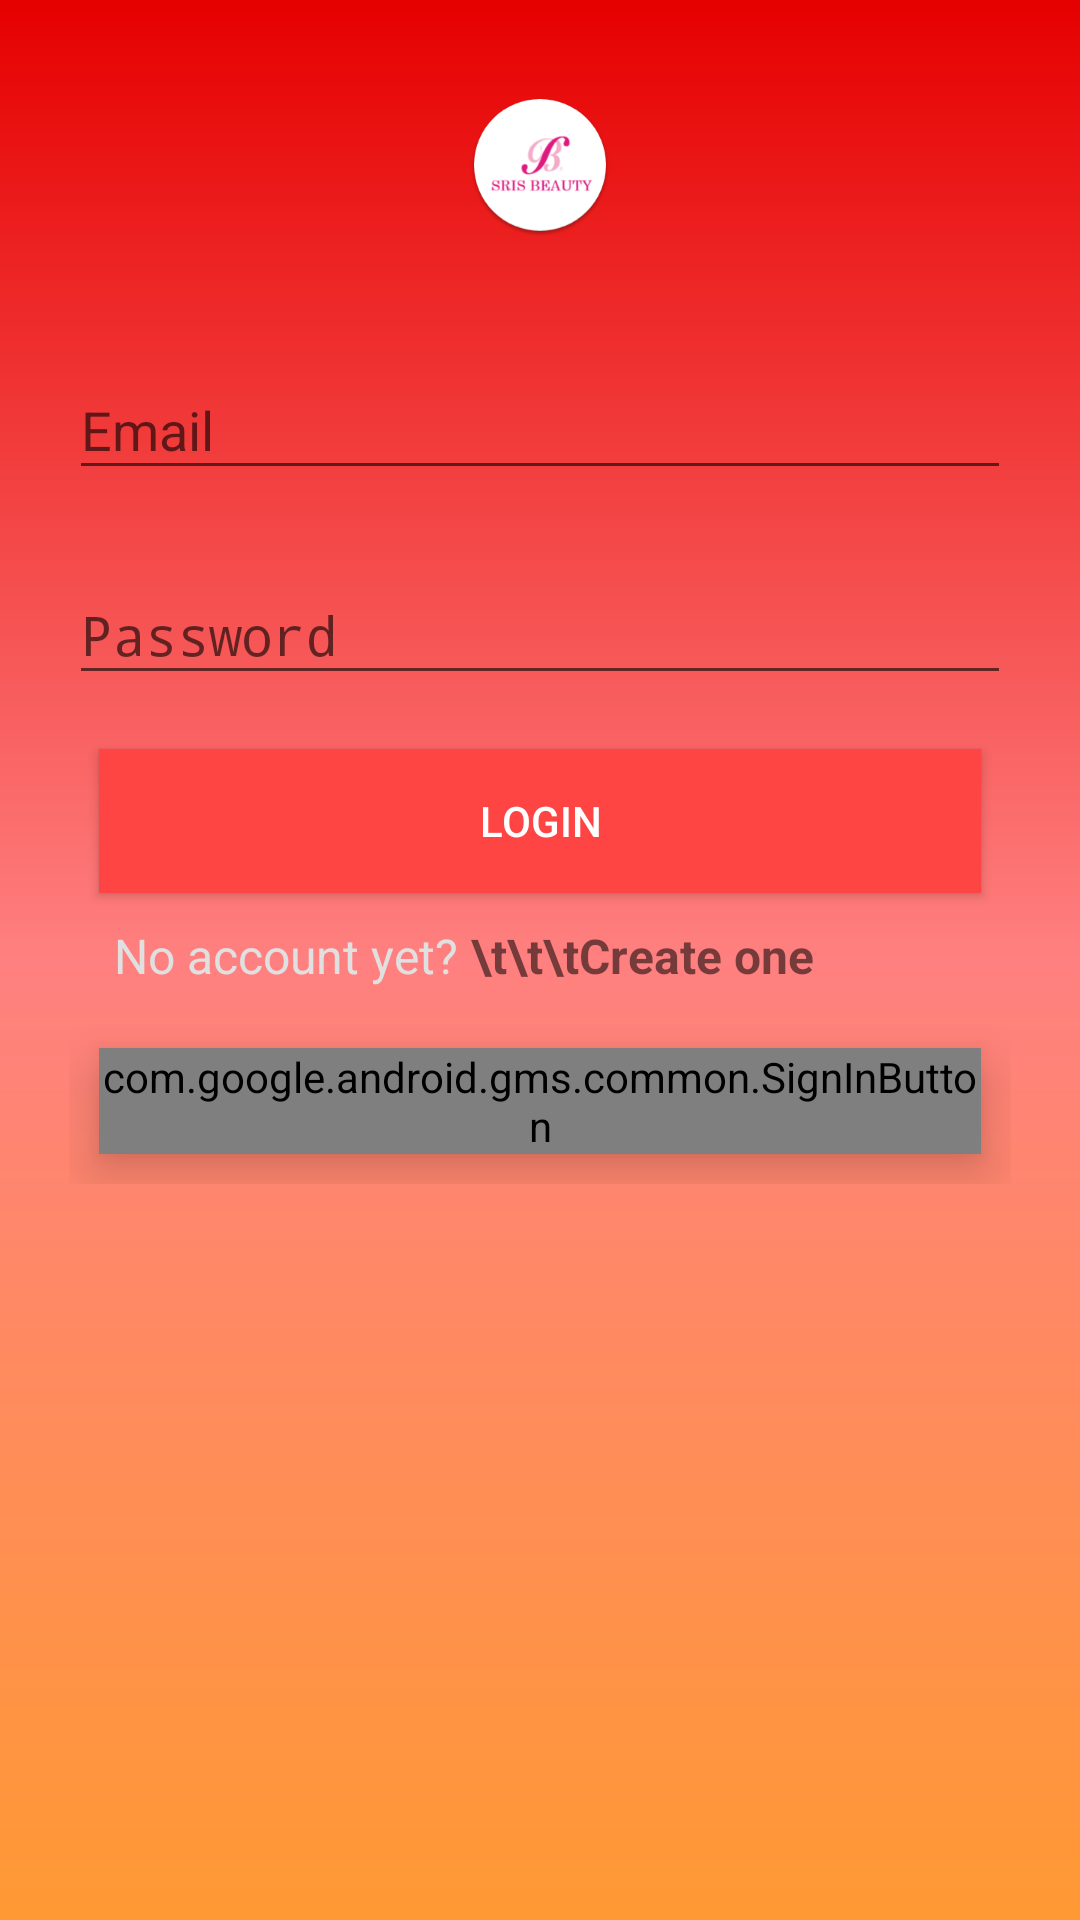

Reconstruct the res/layout file that produces this screen, plus the resources it refers to.
<!-- AndroidManifest.xml: application theme AppTheme -->
<!-- res/layout/loginactivity.xml -->
<LinearLayout xmlns:android="http://schemas.android.com/apk/res/android"
    xmlns:tools="http://schemas.android.com/tools"
    android:id="@+id/main_layout"
    android:layout_width="match_parent"
    android:layout_height="match_parent"
    android:orientation="vertical"
    android:background="@drawable/new_login_gradient"

    >


   


    <LinearLayout
        android:layout_width="match_parent"
        android:layout_height="0dp"
        android:layout_weight="3"
        android:gravity="center_horizontal"
        android:orientation="vertical">

    <ImageView
        android:id="@+id/icon"
        style="@style/ThemeOverlay.FirebaseIcon"
        android:layout_width="wrap_content"
        android:layout_height="wrap_content"
        android:contentDescription="@string/desc_firebase_lockup"
        android:src="@mipmap/ic_launcher" />

    <LinearLayout
        android:id="@+id/email_password_fields"
        android:layout_width="fill_parent"
        android:layout_height="wrap_content"
        android:orientation="vertical"
        android:paddingLeft="16dp"
        android:paddingRight="16dp" >



         
        <android.support.design.widget.TextInputLayout
            android:layout_width="match_parent"
            android:layout_height="wrap_content"
            android:layout_marginTop="8dp"
            android:layout_marginBottom="8dp">
            <EditText  android:id="@+id/field_email"
                android:layout_width="match_parent"
                android:layout_height="wrap_content"
                android:inputType="textEmailAddress"
                android:hint="@string/hint_email" />
        </android.support.design.widget.TextInputLayout>

        
        <android.support.design.widget.TextInputLayout
            android:layout_width="match_parent"
            android:layout_height="wrap_content"
            android:layout_marginTop="8dp"
            android:layout_marginBottom="8dp">
            <EditText  android:id="@+id/field_password"
                android:layout_width="match_parent"
                android:layout_height="wrap_content"
                android:inputType="textPassword"
                android:hint="@string/hint_password"/>
        </android.support.design.widget.TextInputLayout>
        <android.support.v7.widget.AppCompatButton
            android:id="@+id/email_sign_in_button"
            android:layout_width="fill_parent"
            android:layout_height="wrap_content"
           android:layout_margin="10dp"
            android:padding="12dp"
            android:background="@android:color/holo_red_light"
            android:text="Login"
            android:textColor="@android:color/white"
            android:elevation="10dp"/>

        

        

        <LinearLayout
            android:layout_width="match_parent"
            android:layout_height="wrap_content" android:layout_gravity="center" android:orientation="horizontal">
            <TextView
                android:layout_width="wrap_content"
                android:layout_height="wrap_content"
                android:layout_marginBottom="10dp" android:layout_marginLeft="15dp"
                android:text="No account yet? "
                android:gravity="left"
                android:textColor="@color/grey_300"
                android:textSize="16dip"/>

            <TextView  android:id="@+id/email_create_account_button"
                android:layout_width="wrap_content"
                android:layout_height="wrap_content"
                android:layout_marginBottom="10dp"
                android:text="\t\t\tCreate one"
                android:gravity="right"
                android:layout_gravity="right"
                android:textStyle="bold"
                android:textSize="16dip"/>

        </LinearLayout>


       

        <com.google.android.gms.common.SignInButton
            android:id="@+id/sign_in_button"
            android:layout_width="match_parent"
            android:layout_height="wrap_content"
            android:layout_centerInParent="true"
            android:layout_margin="10dp"

            android:visibility="visible"
            android:elevation="10dp"/>


        <ProgressBar
            android:id="@+id/progressBar"
            style="?android:attr/progressBarStyleLarge"
            android:layout_width="wrap_content"
            android:layout_height="wrap_content"
            android:layout_centerHorizontal="true"
            android:layout_centerVertical="true"
            android:visibility="gone">
            
        </ProgressBar>



    </LinearLayout>
    </LinearLayout>





</LinearLayout>



    
<!-- resources referenced by this layout -->
<resources>
  <color name="grey_300">#E0E0E0</color>
  <!-- drawable masksbanner: jpg bitmap (drawable, 57084 bytes) -->
  <!-- drawable new_login_gradient (drawable) -->
  <?xml version="1.0" encoding="utf-8"?>
  <shape xmlns:android="http://schemas.android.com/apk/res/android" android:shape="rectangle">
      <gradient
          android:endColor="#e60000"
          android:centerColor="#ff8080"
          android:startColor="#ff9933"
          android:angle="90"/>
      <padding android:left="7dp"
          android:top="7dp"
          android:right="7dp"
          android:bottom="7dp" />
  
  </shape>
  <!-- mipmap ic_launcher: png bitmap (mipmap-hdpi, 5977 bytes) -->
  <string name="create_account">Create Account</string>
  <string name="desc_firebase_lockup">Firebase logo and name</string>
  <string name="hint_email">Email</string>
  <string name="hint_password">Password</string>
  <string name="sign_in">Sign In</string>
  <string name="sign_out">Sign Out</string>
  <string name="verify_email">Verify Email</string>
  <style name="ThemeOverlay.FirebaseIcon" parent="AppTheme">
          <item name="android:layout_marginTop">@dimen/icon_top_margin</item>
          <item name="android:layout_marginBottom">@dimen/icon_bottom_margin</item>
      </style>
  <style name="ThemeOverlay.MyDarkButton" parent="ThemeOverlay.AppCompat.Dark">
          <item name="colorButtonNormal">@color/colorAccent</item>
          <item name="android:layout_marginRight">4dp</item>
          <item name="android:layout_marginLeft">4dp</item>
          <item name="android:textColor">@android:color/white</item>
      </style>
  <style name="AppTheme" parent="Theme.AppCompat.Light.DarkActionBar">
          <item name="colorPrimary">@color/colorPrimary</item>
          <item name="colorPrimaryDark">@color/colorPrimaryDark</item>
          <item name="colorAccent">@color/colorAccent</item>
          <item name="android:colorForeground">@color/foreground_material_light</item>
      </style>
  <dimen name="icon_top_margin">24dp</dimen>
  <dimen name="icon_bottom_margin">24dp</dimen>
  <color name="colorAccent">#FFA000</color>
  <color name="colorPrimary">#f05545</color>
  <color name="colorPrimaryDark">#b71c1c</color>
</resources>
